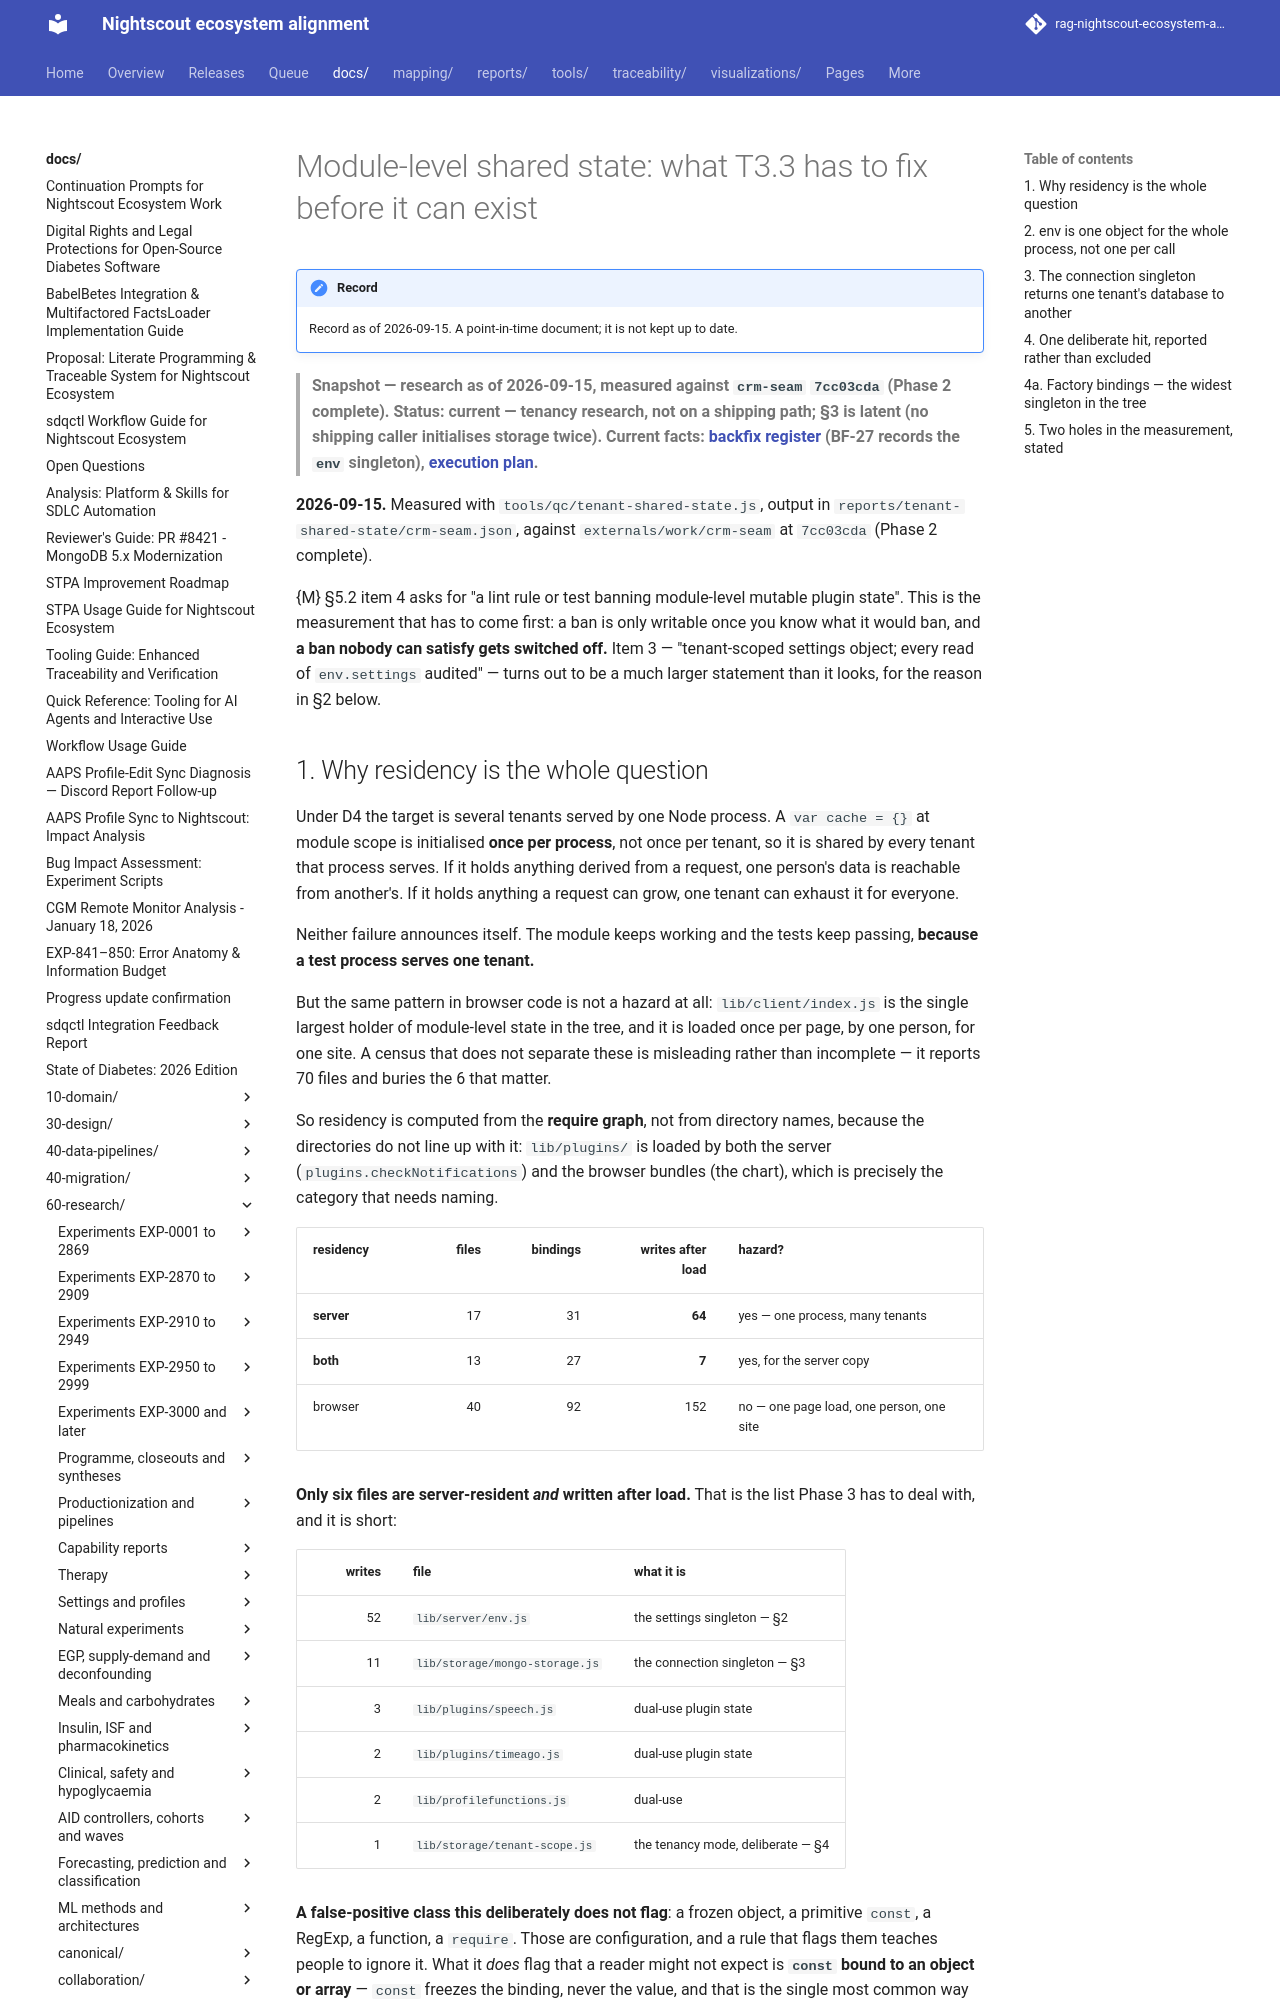

repository: bewest/rag-nightscout-ecosystem-alignment · page: docs/60-research/tenancy/tenant-shared-state-audit-2026-09-15.html · generator: mkdocs

# Module-level shared state: what T3.3 has to fix before it can exist

> **Snapshot — research as of 2026-09-15, measured against `crm-seam` `7cc03cda` (Phase 2 complete). Status: current — tenancy research, not on a shipping path; §3 is latent (no shipping caller initialises storage twice). Current facts: [backfix register](../../30-design/remedial/nightscout-backfix-register.md) (BF-27 records the `env` singleton), [execution plan](../../archive/tenancy/nightscout-multitenancy-execution-plan-2026-09-14.md).**

**2026-09-15.** Measured with `tools/qc/tenant-shared-state.js`, output in
`reports/tenant-shared-state/crm-seam.json`, against
`externals/work/crm-seam` at `7cc03cda` (Phase 2 complete).

{M} §5.2 item 4 asks for "a lint rule or test banning module-level mutable plugin state". This
is the measurement that has to come first: a ban is only writable once you know what it would
ban, and **a ban nobody can satisfy gets switched off.** Item 3 — "tenant-scoped settings
object; every read of `env.settings` audited" — turns out to be a much larger statement than it
looks, for the reason in §2 below.

## 1. Why residency is the whole question

Under D4 the target is several tenants served by one Node process. A `var cache = {}` at module
scope is initialised **once per process**, not once per tenant, so it is shared by every tenant
that process serves. If it holds anything derived from a request, one person's data is reachable
from another's. If it holds anything a request can grow, one tenant can exhaust it for everyone.

Neither failure announces itself. The module keeps working and the tests keep passing, **because
a test process serves one tenant.**

But the same pattern in browser code is not a hazard at all: `lib/client/index.js` is the single
largest holder of module-level state in the tree, and it is loaded once per page, by one person,
for one site. A census that does not separate these is misleading rather than incomplete — it
reports 70 files and buries the 6 that matter.

So residency is computed from the **require graph**, not from directory names, because the
directories do not line up with it: `lib/plugins/` is loaded by both the server
(`plugins.checkNotifications`) and the browser bundles (the chart), which is precisely the
category that needs naming.

| residency | files | bindings | writes after load | hazard? |
|---|---:|---:|---:|---|
| **server** | 17 | 31 | **64** | yes — one process, many tenants |
| **both** | 13 | 27 | **7** | yes, for the server copy |
| browser | 40 | 92 | 152 | no — one page load, one person, one site |

**Only six files are server-resident *and* written after load.** That is the list Phase 3 has to
deal with, and it is short:

| writes | file | what it is |
|---:|---|---|
| 52 | `lib/server/env.js` | the settings singleton — §2 |
| 11 | `lib/storage/mongo-storage.js` | the connection singleton — §3 |
| 3 | `lib/plugins/speech.js` | dual-use plugin state |
| 2 | `lib/plugins/timeago.js` | dual-use plugin state |
| 2 | `lib/profilefunctions.js` | dual-use |
| 1 | `lib/storage/tenant-scope.js` | the tenancy mode, deliberate — §4 |

**A false-positive class this deliberately does not flag**: a frozen object, a primitive `const`,
a RegExp, a function, a `require`. Those are configuration, and a rule that flags them teaches
people to ignore it. What it *does* flag that a reader might not expect is **`const` bound to an
object or array** — `const` freezes the binding, never the value, and that is the single most
common way this pattern hides.
